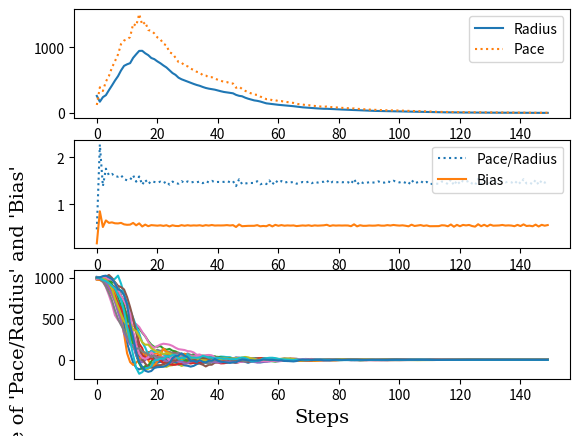

Write the Python code that produced this figure.
import numpy as np
from numpy import linalg as la
from scipy import integrate as itg
from matplotlib import pyplot as plt
from numpy import matlib as mat
from mpl_toolkits.mplot3d import Axes3D
import pandas as pd
from time import time
import math

def test_func(y, t, a, b):
    if t > 5:
        dy_dt = np.array([1, 2 * b * y[0]])
    else:
        dy_dt = np.array([1, 2 * a * y[0]])

    return dy_dt


Digits = 21
MemNum = 45
Cycle = 150
font = {'family': 'serif',
        'color': 'black',
        'weight': 'normal',
        'size': 14,
        }


def Get_Direction(Ref, x0, Hbelief):
    base = Ref - np.array(x0)
    Normal = la.norm(base, axis=1).reshape(MemNum,1)
    det = Normal.argmin()
    base = np.delete(base, det, axis=0)
    Normal = np.delete(Normal, det, axis=0)
    base = base[0:Digits,:]
    Normal = Normal[0:Digits,:]
    if base.dtype != "float":
        base = base.astype("float")
    base = base / Normal
    return np.dot(np.array(Hbelief), base).reshape(Digits,)

def MINE(Start: np.ndarray):
    a, b = 200, 100
    alpha = 1.5
    # MemNum = 0
    x0 = mat.repmat(Start, MemNum, 1)
    Dir = a * np.random.rand(MemNum, Digits) - b
    x0 += Dir 
    Dir = Dir / Dir.min()
    if Dir.dtype != "float64":
        Dir = Dir.astype("float")
    Dir = Dir / (la.norm(Dir, axis=1).reshape(MemNum, 1))
    # Hbest = np.zeros((MemNum, Digits))
    # Hbestv = np.zeros((MemNum, 1))
    # for inner in range(MemNum):
    #     Hbestv[inner,:] = Obj_Func(x0[inner,:])
    #     Hbest[inner,:] = x0[inner,:]
    Hbestv = np.array(list(map(Obj_Func, x0))).reshape(MemNum,1)
    Hbest = x0.copy()
    # print(Hbest.shape)
    H = []
    radius0 = np.std(Hbest, axis=0)
    radius0 = la.norm(radius0)
    Pace = 3 * radius0
    P = []
    R = []
    Po = []
    Ratio = []
    Bi = []
    Direction = np.zeros((MemNum, Digits))
    APace = alpha * (1 + np.exp(alpha - 1))
    for i in range(Cycle):
        radius1 = np.std(Hbest, axis=0)
        po = np.mean(Hbest, axis=0)
        distance = Hbest - po
        distance = la.norm(distance, axis=1).reshape(MemNum, 1)
        Po.append(po)
        radius1 = la.norm(radius1)
        Judge = 1 / (1 + np.exp(Pace / (radius1 + 1e-15) - 1))
        # Trust = max([0.7-0.4 * Judge,0])

        Trust = 1 / (1 + np.exp(1.5 * Judge - 1))
        # Trust = 1 / (1 + np.exp(np.sum(distance / radius1 * np.log(distance / radius1)) - 1))
        # print("ratio:", radius1 / radius0)
        # print("Trust:",Trust)
        Pace = APace * radius1 * Judge
        # Pace = alpha * (1 + np.exp(alpha - 1)) * radius1 * Judge
        Bias = alpha * Judge
        radius0 = radius1
        Ratio.append(Pace / radius0)
        Bi.append(Bias)
        P.append(Pace)
        R.append(radius0)
        Sort = np.argsort(Hbestv, axis=0)
        Chaos = 1 * np.random.random(Digits) + 0.5
        Chaos.reshape(1,Digits)
        Ref = Hbest[Sort[:,0],:]
        Hbelief = (2 * np.random.rand(MemNum, Digits) - Bias * Chaos).tolist()
        Direction = np.array(list(map(Get_Direction, [Ref for _ in range(MemNum)], x0.tolist(), Hbelief)))
        Direction = Direction / (la.norm(Direction,axis=1).reshape(MemNum,1))
        Gbelief = np.random.normal(Trust,min([1-Trust,Trust])/3, (MemNum,Digits))
        Dir =np.abs(1 - Gbelief)  * Dir + Gbelief * Direction
        if Dir.dtype != "float64":
            Dir = Dir.astype("float")
        Dir = Dir / (la.norm(Dir,axis=1).reshape(MemNum,1))
        x0 = x0 + Pace * Dir
        Check = np.array(list(map(Obj_Func, x0))).reshape(MemNum, 1)
        Hbest=np.where(Check < Hbestv, x0, Hbest)
        Hbestv=np.where(Check < Hbestv, Check, Hbestv)
        # Place = np.where(Check - Hbestv < 0)
        # Hbestv[Place,:] = Check[Place,:]
        # Hbest[Place,:] = x0[Place,:]
        h = Hbest[np.argmin(Hbestv),:].tolist()
        print("MINE", i + 1)
        print("--------------------")
        print("Trust:",Trust)
        print("Judge:",Judge)
        print("radius:", radius1)
        print("Pace:", Pace)
        print("--------------------")
        print("Obj.Func:", np.min(Hbestv))
        print("Componets MAX:", np.max(np.abs(Hbest[np.argmin(Hbestv),:])))
        print("Componets MIN:", np.min(np.abs(Hbest[np.argmin(Hbestv),:])))
        print('====================')
        print("")
        h.append(Hbestv.min())
        H.append(h)
    Po = np.array(Po)
    f,(AX1,AX2,AX3)=plt.subplots(3)
    # plt.figure("MINE：Time-Position")
    for i in range(Digits):
        AX3.plot(np.arange(Cycle),Po[:,i])
    plt.xlabel("Times")  
    plt.ylabel("Components") 
    # plt.figure("MINE：Time-Radius/Pace")
    Radius,=AX1.plot(range(Cycle), R, label="Radius")
    Pace,=AX1.plot(range(Cycle), P,linestyle=":", label="Pace")
    AX1.legend(loc="upper right")
    plt.xlabel("Times")  
    plt.ylabel("Value")
    # plt.figure("MINE：Time-Radius/Pace,Bias")
    ratio,=AX2.plot(range(Cycle), Ratio, linestyle=":",label="Pace/Radius")
    Bias,=AX2.plot(range(Cycle), Bi, label="Bias")
    AX2.legend(loc="upper right")
    plt.xlabel("Steps",fontdict=font)  
    plt.ylabel("Value of 'Pace/Radius' and 'Bias'",fontdict=font)
    H = np.array(H)
    value = H[:,Digits]
    value.reshape(1,Cycle)
    return value,Hbestv.min(),Hbest[np.argmin(Hbestv),:]


def Test_Func(Start: np.ndarray):
    a, b = 100, 50
    alpha = 1.5
    x0 = mat.repmat(Start, MemNum, 1)
    Dir = a * np.random.rand(MemNum, Digits) - b
    x0 += Dir
    Hbestv = np.array(list(map(Obj_Func, x0))).reshape(MemNum, 1)
    # print(Hbestv.shape)
    Hbest = x0.copy()
    Radius0 = np.array([np.std(Hbest - x0[i,:], axis=0) for i in range(MemNum)])
    # Radius0 = mat.repmat(np.std(Hbest, axis=0), MemNum, 1)
    Pace = 3 * np.random.rand(MemNum, Digits) * Radius0
    for i in range(Cycle):
        Hbestv_Normal = Hbestv/np.min(Hbestv)
        EXP_Hbestv = np.exp(Hbestv_Normal)
        SoftMax = np.sum(EXP_Hbestv) / (EXP_Hbestv + 1e-15)
        SoftMax = SoftMax / la.norm(SoftMax)
        Dir = np.array([np.sum(SoftMax * np.abs(Hbest - x0[i,:]), axis=0) for i in range(MemNum)])
        Radius1 = np.array([np.std(Hbest - x0[i,:], axis=0) for i in range(MemNum)])
        Trust = 1.5 / (1 + np.exp(0.5 * Radius1 / (Radius0 + 1e-15)-1)) - 0.4
        # Trust= np.random.rand(MemNum, Digits) - Bias
        # Trust=np.where(Trust > 0, 1, -1)
        Pace=1.5 * Trust * Dir / (1 + np.exp(Pace / (Dir + 1e-15)-1))
        Radius0=Radius1.copy()
        x0 += Pace
        Check = np.array(list(map(Obj_Func, x0))).reshape(MemNum, 1)
        Hbest=np.where(Check < Hbestv, x0, Hbest)
        Hbestv=np.where(Check < Hbestv, Check, Hbestv)
        print("MINE", i + 1)
        print("--------------------")
        print("radius:", Radius1.max(),Radius1.min())
        print("Pace:", np.abs(Pace).max(), np.abs(Pace).min())
        print("Dir",np.abs(Dir).max(),np.abs(Dir).min())
        print("--------------------")
        print("Obj.Func:", np.min(Hbestv))
        print("Componets MAX:", np.max(np.abs(Hbest[np.argmin(Hbestv),:])))
        print("Componets MIN:", np.min(np.abs(Hbest[np.argmin(Hbestv),:])))
        print('====================')
        print("")
    return Hbestv.min(), Hbest[np.argmin(Hbestv),:]

def Obj_Func(input):
    return np.sum(input ** 2)


def main():
    Initial = 1000 * np.ones(21)
    MINE(Initial)

main()
# def test_func2(y, t):
#     dy_dt = np.array([2 * t])
#     return dy_dt
    
# y0 = np.array([0, 0])
# t = np.linspace(0, 10, 1000)
# sol = odeint(test_func, y0, t, args=(1, -1))

# plt.plot(sol[:, 0], sol[:, 1])
# plt.show()

# sol2 = odeint(test_func2, np.array([0]), np.linspace(0, 10, 100))
# plt.plot(np.linspace(0, 10, 100), sol2)
# plt.show()
        



